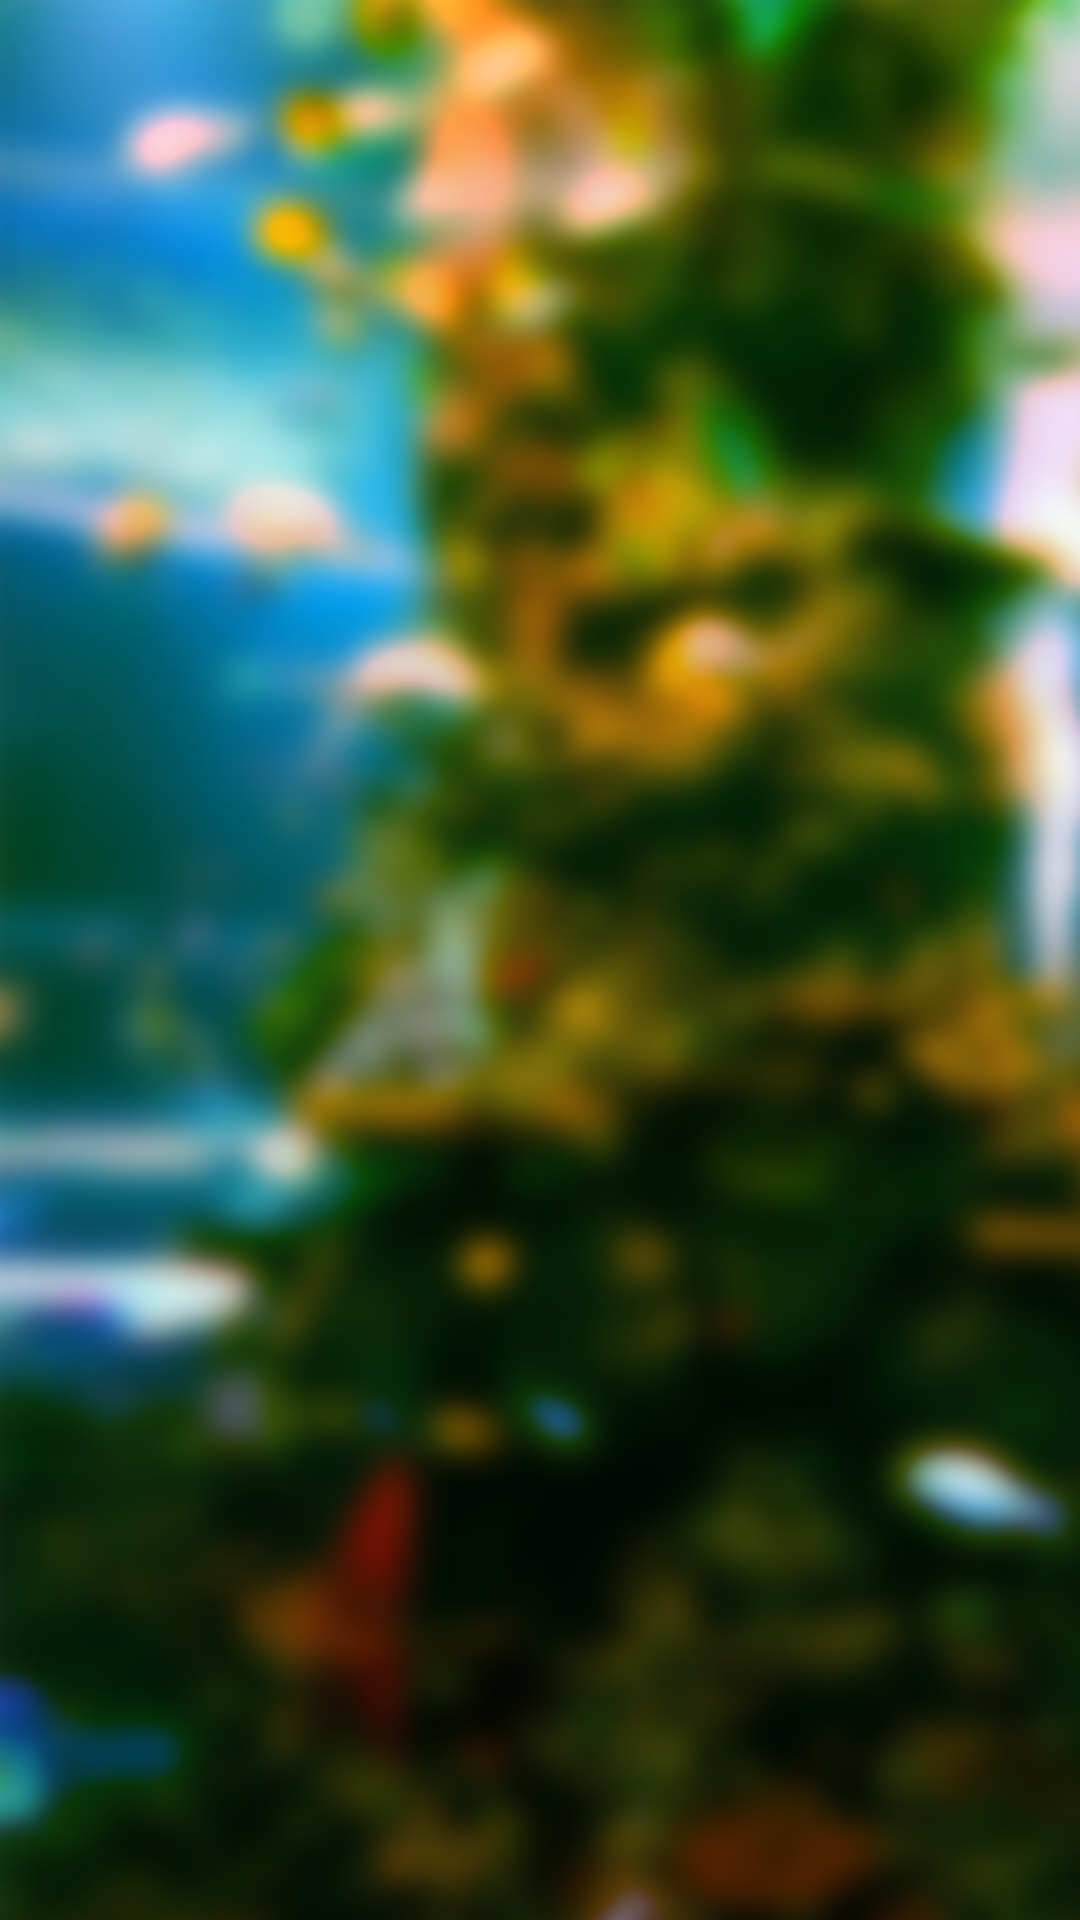

Reconstruct the res/layout file that produces this screen, plus the resources it refers to.
<!-- AndroidManifest.xml: application theme Theme.MaterialComponents -->
<!-- res/layout/fragment4.xml -->
<?xml version="1.0" encoding="utf-8"?>
<androidx.constraintlayout.widget.ConstraintLayout
    xmlns:android="http://schemas.android.com/apk/res/android"
    android:background="@drawable/mainbg"
    android:layout_width="match_parent"
    android:layout_height="match_parent">

</androidx.constraintlayout.widget.ConstraintLayout>
<!-- resources referenced by this layout -->
<resources>
  <!-- drawable mainbg: png bitmap (drawable-hdpi, 382927 bytes) -->
  <style name="Theme.MaterialComponents" parent="Theme.MaterialComponents.DayNight.NoActionBar">
          
          <item name="colorPrimary">@color/purple_500</item>
          <item name="colorPrimaryVariant">@color/purple_700</item>
          <item name="colorOnPrimary">@color/white</item>
          
          <item name="colorSecondary">@color/teal_200</item>
          <item name="colorSecondaryVariant">@color/teal_700</item>
          <item name="colorOnSecondary">@color/black</item>
          
          <item name="android:statusBarColor" tools:targetApi="l">?attr/colorPrimaryVariant</item>
          <item name="windowActionBar">false</item>
          <item name="windowNoTitle">true</item>
          
      </style>
  <color name="purple_500">#FF6200EE</color>
  <color name="purple_700">#FF3700B3</color>
  <color name="white">#FFFFFFFF</color>
  <color name="teal_200">#FF03DAC5</color>
  <color name="teal_700">#FF018786</color>
  <color name="black">#FF000000</color>
</resources>
